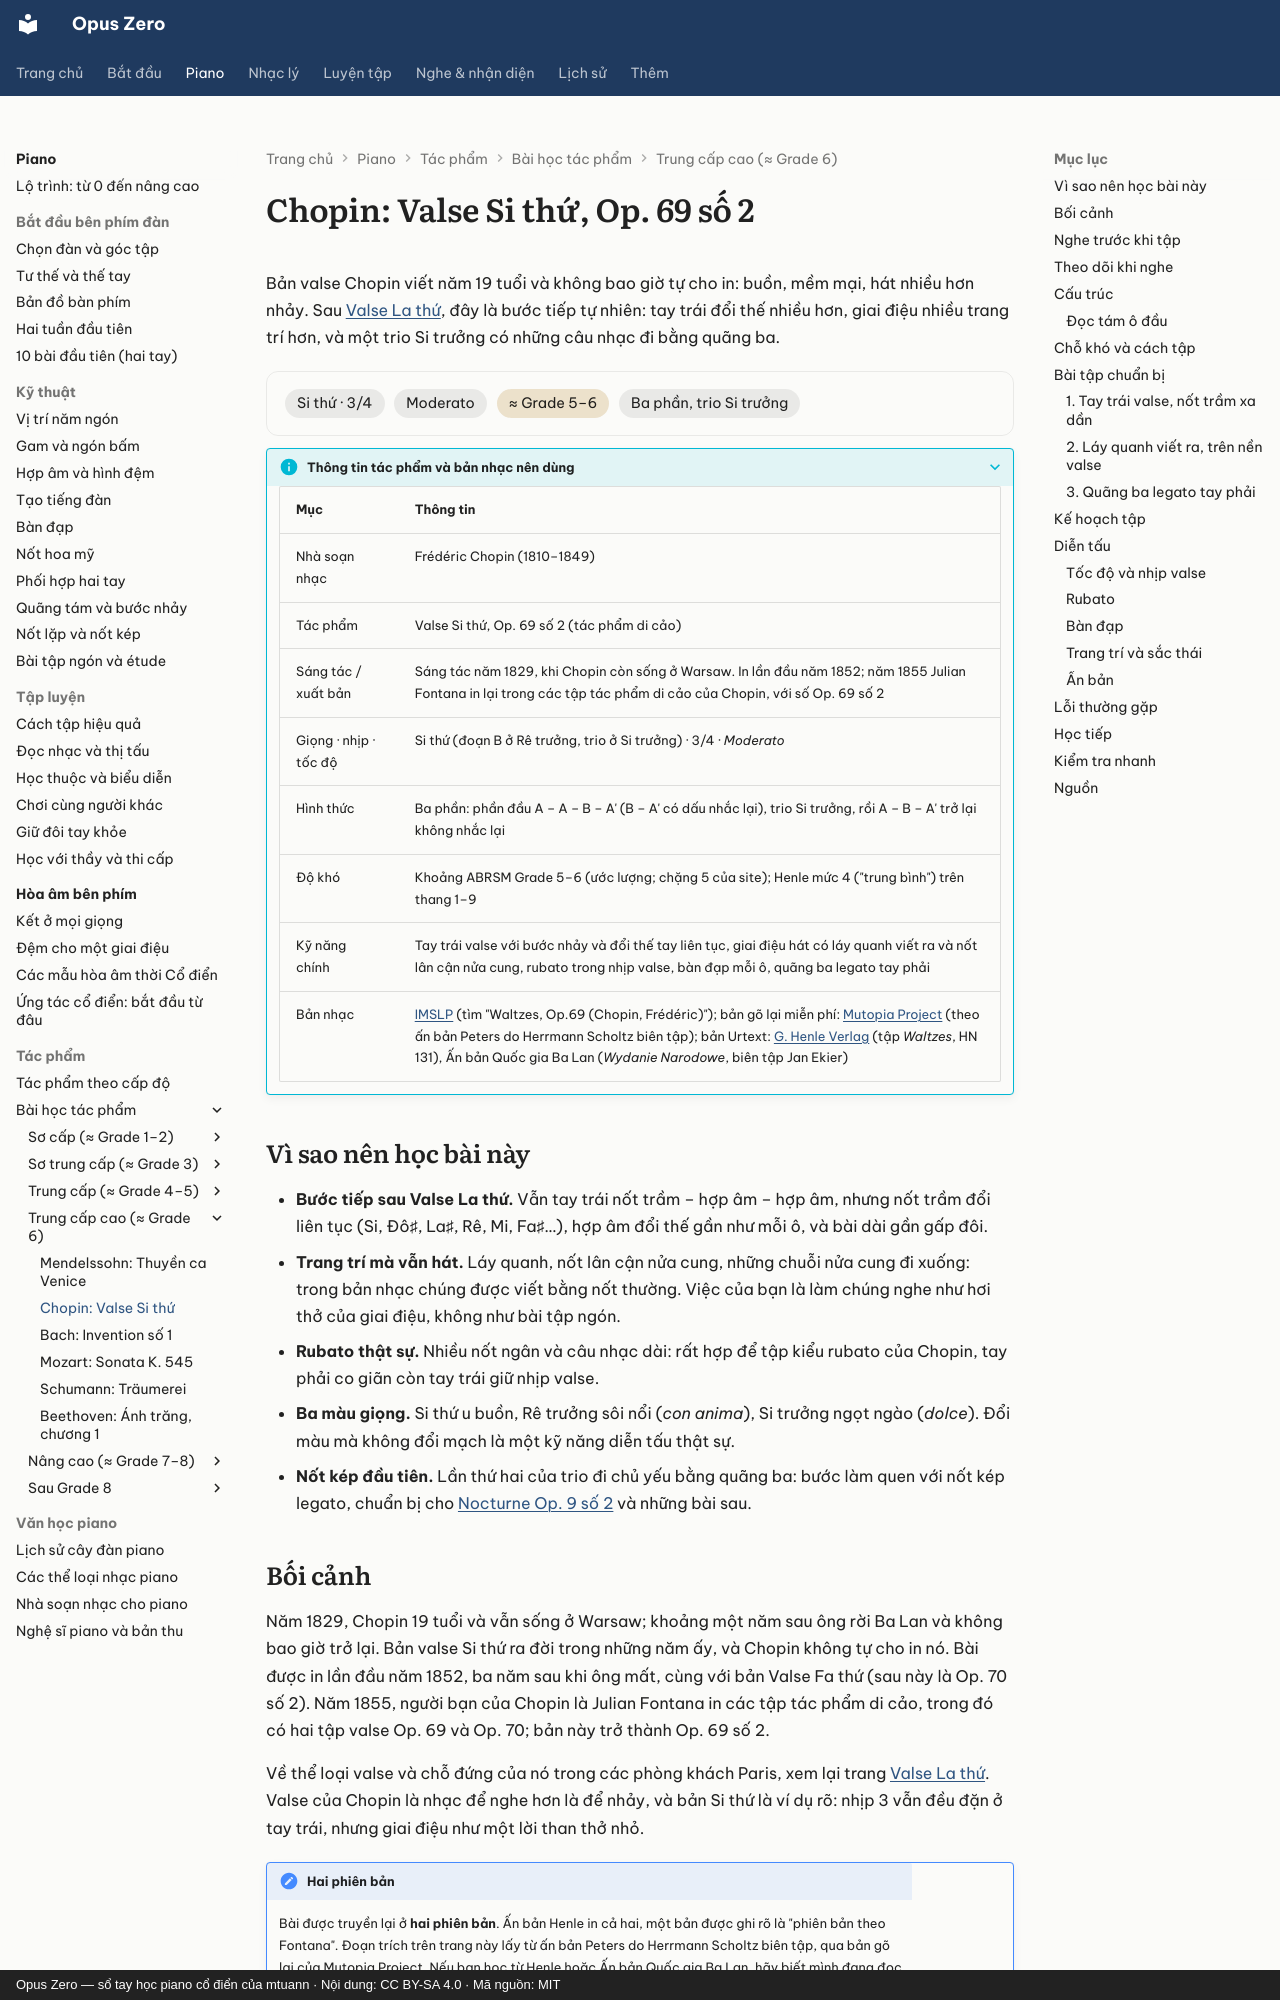

repository: mtuann/opus-zero · page: piano/tac-pham/chopin-valse-si-thu/index.html · generator: mkdocs · copyright: Opus Zero — sổ tay học piano cổ điển của mtuann · Nội dung: CC BY-SA 4.0 · Mã nguồn: MIT

# Chopin: Valse Si thứ, Op. 69 số 2

Bản valse Chopin viết năm 19 tuổi và không bao giờ tự cho in: buồn, mềm mại, hát nhiều hơn nhảy. Sau [Valse La thứ](chopin-valse-la-thu.md), đây là bước tiếp tự nhiên: tay trái đổi thế nhiều hơn, giai điệu nhiều trang trí hơn, và một trio Si trưởng có những câu nhạc đi bằng quãng ba.

<div class="oz-piece" markdown>
<span class="oz-chip">Si thứ · 3/4</span> <span class="oz-chip">Moderato</span> <span class="oz-chip oz-chip--level">≈ Grade 5–6</span> <span class="oz-chip">Ba phần, trio Si trưởng</span>
</div>

??? info oz-piece-info "Thông tin tác phẩm và bản nhạc nên dùng"

    | Mục | Thông tin |
    |---|---|
    | Nhà soạn nhạc | Frédéric Chopin (1810–1849) |
    | Tác phẩm | Valse Si thứ, Op. 69 số 2 (tác phẩm di cảo) |
    | Sáng tác / xuất bản | Sáng tác năm 1829, khi Chopin còn sống ở Warsaw. In lần đầu năm 1852; năm 1855 Julian Fontana in lại trong các tập tác phẩm di cảo của Chopin, với số Op. 69 số 2 |
    | Giọng · nhịp · tốc độ | Si thứ (đoạn B ở Rê trưởng, trio ở Si trưởng) · 3/4 · *Moderato* |
    | Hình thức | Ba phần: phần đầu A – A – B – A' (B – A' có dấu nhắc lại), trio Si trưởng, rồi A – B – A' trở lại không nhắc lại |
    | Độ khó | Khoảng ABRSM Grade 5–6 (ước lượng; chặng 5 của site); Henle mức 4 ("trung bình") trên thang 1–9 |
    | Kỹ năng chính | Tay trái valse với bước nhảy và đổi thế tay liên tục, giai điệu hát có láy quanh viết ra và nốt lân cận nửa cung, rubato trong nhịp valse, bàn đạp mỗi ô, quãng ba legato tay phải |
    | Bản nhạc | [IMSLP](https://imslp.org/) (tìm "Waltzes, Op.69 (Chopin, Frédéric)"); bản gõ lại miễn phí: [Mutopia Project](https://www.mutopiaproject.org/) (theo ấn bản Peters do Herrmann Scholtz biên tập); bản Urtext: [G. Henle Verlag](https://www.henle.de/Waltzes/HN-131) (tập *Waltzes*, HN 131), Ấn bản Quốc gia Ba Lan (*Wydanie Narodowe*, biên tập Jan Ekier) |

## Vì sao nên học bài này

- **Bước tiếp sau Valse La thứ.** Vẫn tay trái nốt trầm – hợp âm – hợp âm, nhưng nốt trầm đổi liên tục (Si, Đô♯, La♯, Rê, Mi, Fa♯…), hợp âm đổi thế gần như mỗi ô, và bài dài gần gấp đôi.
- **Trang trí mà vẫn hát.** Láy quanh, nốt lân cận nửa cung, những chuỗi nửa cung đi xuống: trong bản nhạc chúng được viết bằng nốt thường. Việc của bạn là làm chúng nghe như hơi thở của giai điệu, không như bài tập ngón.
- **Rubato thật sự.** Nhiều nốt ngân và câu nhạc dài: rất hợp để tập kiểu rubato của Chopin, tay phải co giãn còn tay trái giữ nhịp valse.
- **Ba màu giọng.** Si thứ u buồn, Rê trưởng sôi nổi (*con anima*), Si trưởng ngọt ngào (*dolce*). Đổi màu mà không đổi mạch là một kỹ năng diễn tấu thật sự.
- **Nốt kép đầu tiên.** Lần thứ hai của trio đi chủ yếu bằng quãng ba: bước làm quen với nốt kép legato, chuẩn bị cho [Nocturne Op. 9 số 2](chopin-nocturne-op9-2.md) và những bài sau.

## Bối cảnh

Năm 1829, Chopin 19 tuổi và vẫn sống ở Warsaw; khoảng một năm sau ông rời Ba Lan và không bao giờ trở lại. Bản valse Si thứ ra đời trong những năm ấy, và Chopin không tự cho in nó. Bài được in lần đầu năm 1852, ba năm sau khi ông mất, cùng với bản Valse Fa thứ (sau này là Op. 70 số 2). Năm 1855, người bạn của Chopin là Julian Fontana in các tập tác phẩm di cảo, trong đó có hai tập valse Op. 69 và Op. 70; bản này trở thành Op. 69 số 2.

Về thể loại valse và chỗ đứng của nó trong các phòng khách Paris, xem lại trang [Valse La thứ](chopin-valse-la-thu.md). Valse của Chopin là nhạc để nghe hơn là để nhảy, và bản Si thứ là ví dụ rõ: nhịp 3 vẫn đều đặn ở tay trái, nhưng giai điệu như một lời than thở nhỏ.

!!! note "Hai phiên bản"
    Bài được truyền lại ở **hai phiên bản**. Ấn bản Henle in cả hai, một bản được ghi rõ là "phiên bản theo Fontana". Đoạn trích trên trang này lấy từ ấn bản Peters do Herrmann Scholtz biên tập, qua bản gõ lại của Mutopia Project. Nếu bạn học từ Henle hoặc Ấn bản Quốc gia Ba Lan, hãy biết mình đang đọc phiên bản nào, và đừng trộn chi tiết của hai bản.
